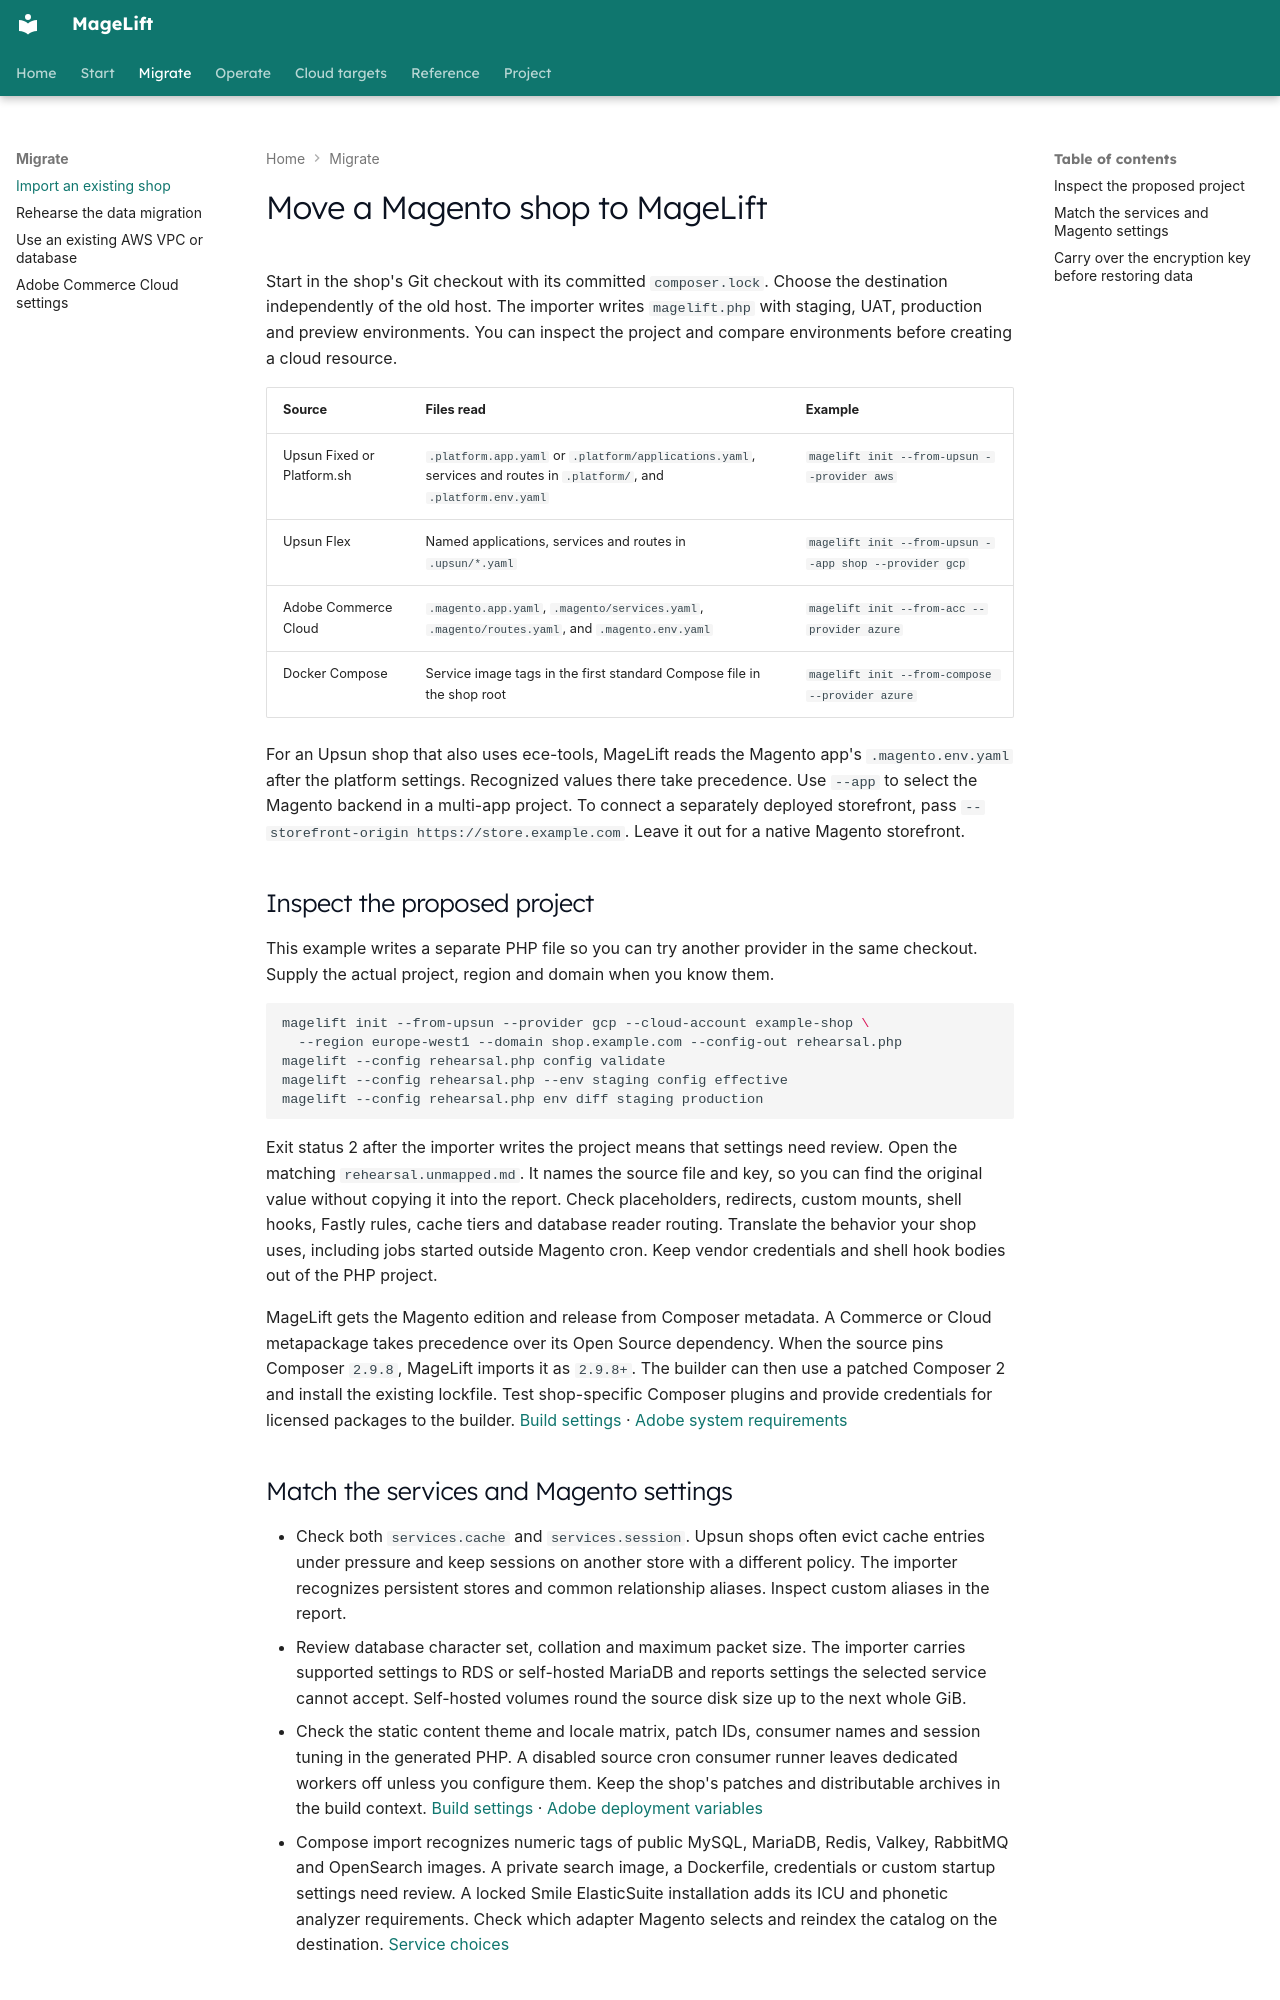

repository: magelift/magelift · page: migrating-from-paas/index.html · generator: mkdocs

# Move a Magento shop to MageLift

Start in the shop's Git checkout with its committed `composer.lock`. Choose the destination independently of the old host. The importer writes `magelift.php` with staging, UAT, production and preview environments. You can inspect the project and compare environments before creating a cloud resource.

| Source | Files read | Example |
| --- | --- | --- |
| Upsun Fixed or Platform.sh | `.platform.app.yaml` or `.platform/applications.yaml`, services and routes in `.platform/`, and `.platform.env.yaml` | `magelift init --from-upsun --provider aws` |
| Upsun Flex | Named applications, services and routes in `.upsun/*.yaml` | `magelift init --from-upsun --app shop --provider gcp` |
| Adobe Commerce Cloud | `.magento.app.yaml`, `.magento/services.yaml`, `.magento/routes.yaml`, and `.magento.env.yaml` | `magelift init --from-acc --provider azure` |
| Docker Compose | Service image tags in the first standard Compose file in the shop root | `magelift init --from-compose --provider azure` |

For an Upsun shop that also uses ece-tools, MageLift reads the Magento app's `.magento.env.yaml` after the platform settings. Recognized values there take precedence. Use `--app` to select the Magento backend in a multi-app project. To connect a separately deployed storefront, pass `--storefront-origin https://store.example.com`. Leave it out for a native Magento storefront.

## Inspect the proposed project

This example writes a separate PHP file so you can try another provider in the same checkout. Supply the actual project, region and domain when you know them.

```sh
magelift init --from-upsun --provider gcp --cloud-account example-shop \
  --region europe-west1 --domain shop.example.com --config-out rehearsal.php
magelift --config rehearsal.php config validate
magelift --config rehearsal.php --env staging config effective
magelift --config rehearsal.php env diff staging production
```

Exit status 2 after the importer writes the project means that settings need review. Open the matching `rehearsal.unmapped.md`. It names the source file and key, so you can find the original value without copying it into the report. Check placeholders, redirects, custom mounts, shell hooks, Fastly rules, cache tiers and database reader routing. Translate the behavior your shop uses, including jobs started outside Magento cron. Keep vendor credentials and shell hook bodies out of the PHP project.

MageLift gets the Magento edition and release from Composer metadata. A Commerce or Cloud metapackage takes precedence over its Open Source dependency. When the source pins Composer `2.9.8`, MageLift imports it as `2.9.8+`. The builder can then use a patched Composer 2 and install the existing lockfile. Test shop-specific Composer plugins and provide credentials for licensed packages to the builder. [Build settings](builds.md#composer) · [Adobe system requirements](https://experienceleague.adobe.com/en/docs/commerce-operations/installation-guide/system-requirements)
